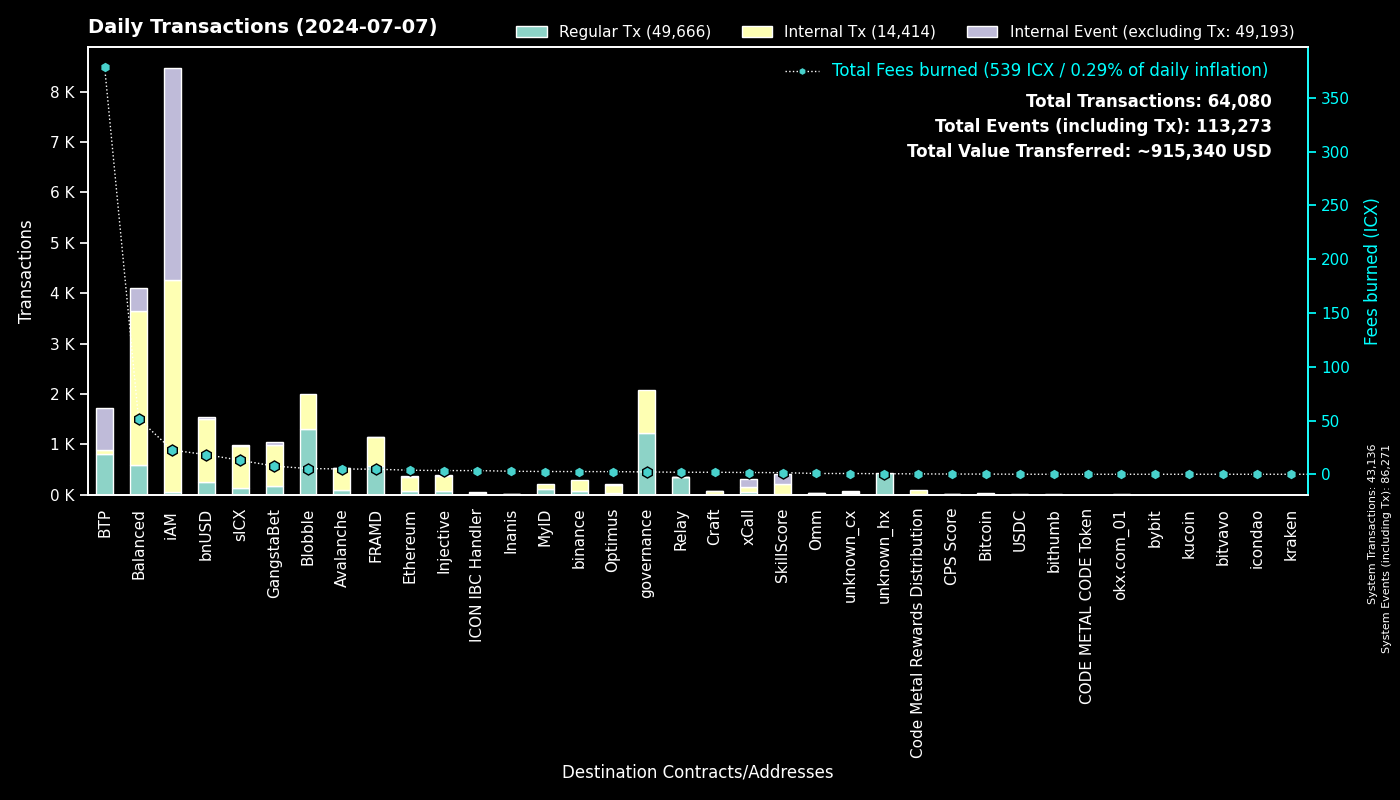

The data file committed next to this chart (first rows):
to, Regular Tx, Fees burned, to_def, Internal Tx, Internal Event (excluding Tx), group
0, 43134, 0.0, System, 2, 43135, System
cx00000000000000000000000000000000000000…, 1233, 2.174, governance, 847, 0, governance
cxee7a00755a757e3c519a0616456030e33dc9d4…, 796, 377.6, BTP_2, 0, 824, BTP
cxf14dea1cff7ceb29a46e6d04533a08f84441e4…, 697, 2.882, Blobble Stake Token, 709, 0, Blobble
cxf2ca3b655a782f39227934d37ff3b77f9b1ebc…, 598, 2.447, Blobble, 0, 0, Blobble
cx2aa9b28a657e3121b75d3d4fe65e569398645d…, 567, 4.7, FRAMD Token, 573, 1, FRAMD
cxca5faa5a71d986a2e84dd7e6f5ff791d29901e…, 344, 1.763, Relay_4, 0, 0, Relay
cx88fd7df7ddff82f7cc735c871dc519838cb235…, 253, 18.22, bnUSD, 1249, 31, bnUSD
cxa0af3165c08318e988cb30993b3048335b94af…, 205, 6.973, balanced_dex, 564, 103, Balanced
cx21e94c08c03daee80c25d8ee3ea22a20786ec2…, 165, 29.74, balanced_router, 1910, 179, Balanced
cx2609b924e33ef00b648a409245c7ea394c4678…, 139, 13.02, sICX, 824, 24, sICX
cx66d4d90f5f113eba575bf793570135f9b10cec…, 116, 8.386, balanced_loans, 249, 152, Balanced
cx66a031cc3bd305c76371fb586e93801b948254…, 99, 4.941, Avalanche, 433, 6, Avalanche
cx5a0af85407c69945eb318d4ac18e9e84218416…, 78, 4.667, GangWar Simulation, 314, 49, GangstaBet
cx4297f4b63262507623b6ad575d0d8dd2db980e…, 75, 3.466, Injective, 300, 6, Injective
cx288d13e1b63563459a2ac6179f237711f6851c…, 73, 3.761, Ethereum, 282, 9, Ethereum
cxba62bb61baf8dd8b6a04633fe33806547785a0…, 73, 2.283, MyID_3, 73, 0, MyID
cxd17316e24ee40f2ef8ed6f3a497311db1b3520…, 70, 0.9614, GangstaVerse LootBox, 268, 0, GangstaBet
cxa07f426062a1384bdd762afa6a87d123fbc81c…, 60, 1.644, xCall, 101, 154, xCall
cx2d552c485ec8bcaa75aac02424e2aca6ffdb2f…, 57, 2.502, Binance Coin, 215, 0, binance
cx14002628a4599380f391f708843044bc93dce2…, 46, 22.44, iAM Div, 4207, 4210, iAM
cx694e8c9f1a05c8c3719f30d46b97697960e428…, 31, 0.2929, MyID_2, 31, 0, MyID
cxd82fb5d3effecd8c9071a4bba3856ad7222c4b…, 23, 1.282, Balanced Savings, 63, 1, Balanced
hxb568381d35d3e7a6383200e8a0d30310af20b9…, 22, 0.0275, binance_hot, 0, 0, binance
cx622bbab73698f37dbef53955fd3decffeb0b0c…, 22, 3.423, ICON IBC Handler, 2, 32, ICON IBC Handler
cx2dc662031f3d62bcdba4f63e9bf827767c8475…, 20, 1.526, SkillScore, 185, 195, SkillScore
cx28b2ec885b50c8a93da752f2d0467a67127a70…, 19, 1.321, CROWN, 167, 6, GangstaBet
cx44250a12074799e26fdeee75648ae47e2cc842…, 17, 0.2921, balanced_governance, 0, 0, Balanced
cxe971c0a92c58db502e4a224efc6ba311eb1c17…, 15, 2.814, Inanis Treasury, 2, 0, Inanis
cxf61cd5a45dc9f91c15aa65831a30a90d59a096…, 15, 2.131, balanced_baln, 110, 18, Balanced
cx5b5a03cb525a1845d0af3a872d525b18a810ac…, 11, 0.9427, btp-0x38.bsc-BTCB, 86, 1, BTP
cx10d59e8103ab44635190bd4139dbfd682fa2d0…, 11, 0.6342, balanced_rewards, 24, 12, Balanced
cx203d9cd2a669be67177e997b8948ce2c35caff…, 10, 1.609, balanced_dividends, 95, 1, Balanced
cx07b184a37f03c6ab681fcbd0b45aec6dc3eafb…, 9, 0.1892, Bitcoin, 18, 0, Bitcoin
cxaa99a164586883eed0322d62a31946dfa9491f…, 8, 0.1833, optimus_rewards, 18, 2, Optimus
hx6d14b2b77a9e73c5d5804d43c7e3c3416648ae…, 8, 0.01, bithumb_03, 0, 0, bithumb
cx917f88460d4ebec1fd656d4dbe51131a37d168…, 7, 0.05236, unknown_cx, 0, 5, unknown_cx
cx59d899fce52cadd1feb5128ff5e6672f03943e…, 7, 0.04456, unknown_cx, 0, 2, unknown_cx
cx7ecb16e4c143b95e01d05933c17cb986cfe618…, 7, 1.306, CraftRewards, 16, 0, Craft
cx785d504f44b5d2c8dac04c5a1ecd75f18ee57d…, 7, 0.7778, Finance Token, 56, 3, Optimus
hx1b3e781a1c802c238e30e90aa1a6cee94f9bac…, 6, 0.0075, unknown_hx, 0, 0, unknown_hx
cx334db6519871cb2bfd154cec0905ced4ea142d…, 6, 0.01972, unknown_cx, 0, 0, unknown_cx
cx43e2eec79eb76293c298f2b17aec06097be606…, 6, 0.135, balanced_staking, 18, 1, Balanced
hx288bc34f731e935aa8f867c9bc71a1093b668c…, 5, 0.00625, unknown_hx, 0, 0, unknown_hx
cx82c8c091b41413423579445032281bca5ac14f…, 4, 0.01334, Craft, 4, 0, Craft
cx6139a27c15f1653471ffba0b4b88dc15de7e32…, 4, 0.605, gangstabet_token, 40, 2, GangstaBet
cx28497aef34ec44ad2be9249daddfbe34b54f30…, 4, 0.05369, Balanced Bribe, 4, 0, Balanced
cxc83f6eaf7e123f656657ebac3b09bc7a38e323…, 4, 0.3557, Code Metal Rewards Distribution, 96, 0, Code Metal Rewards Distribution
cx384018e03aa8b739472c7a0645b70df97550e2…, 4, 0.03033, GangstaBet, 4, 0, GangstaBet
hxb611b26f8ef4c8d515de4d23f62316eb1ad842…, 3, 0.00375, unknown_hx, 0, 0, unknown_hx
hxaad27313bfd9beed05d523464a0460b3d34cf1…, 3, 0.00375, unknown_hx, 0, 0, unknown_hx
hx002872c5d6a38a08ff52255af3bd1378c86000…, 3, 0.00375, unknown_hx, 0, 0, unknown_hx
cx18403e24f5f5f7cf7a7bae8885d3e1d27ce5fd…, 3, 0.0255, OptimusStrategyICXMining, 10, 1, Optimus
hxf02e8eb680ae2d1959b3fde46d9f5ad2fe5155…, 3, 0.00375, unknown_hx, 0, 0, unknown_hx
cxdada6921d08fbf37c6f228816852e58b219cc5…, 3, 0.02231, unknown_cx, 0, 1, unknown_cx
hx0384c56a749aac59612bc2cce65343eb4f12cc…, 3, 0.00375, unknown_hx, 0, 0, unknown_hx
hx85532472e789802a943bd34a8aeb86668bc232…, 3, 0.00375, okx.com_01, 0, 0, okx.com_01
cx8dc674ce709c518bf1a6058a2722a59f94b6fb…, 3, 0.1248, balanced_staked_lp, 6, 3, Balanced
cx91a5817cf6e7adbcbcee9e8815c63f83d9a98a…, 3, 0.02441, unknown_cx, 0, 2, unknown_cx
cxeaff5a10cb72bf85965b8b4af3e708ab772b79…, 2, 0.3798, Boosted OMM Token, 7, 3, Omm
... 422 more rows
